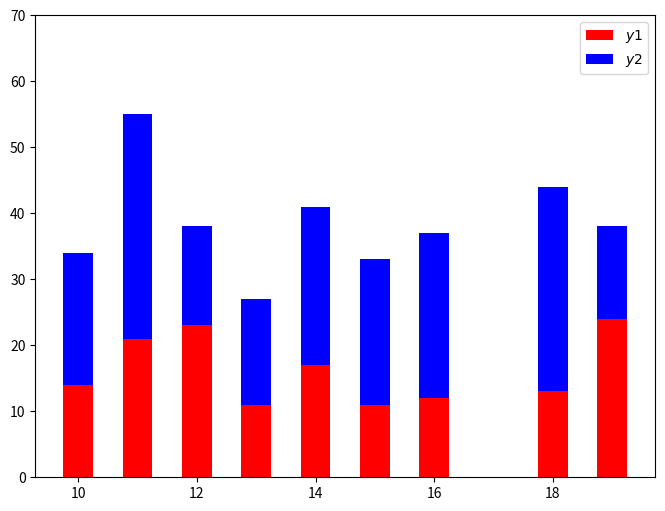

Write Python code to recreate this figure.
#program1218.py
import matplotlib.pyplot as plt
import numpy as np
plt.figure(figsize=(8,6))
x=np.random.randint(10,20,20)
y1=np.random.randint(10,30,20)
y2=np.random.randint(10,30,20)
plt.ylim(0,70)   # 设置Y轴的显示范围
#上部的条形图
plt.bar(x,y1,width=0.5,color="red",label="$y1$")  
#底部的条形图
plt.bar(x,y2,bottom=y1,width=0.5,color="blue",label="$y2$")
plt.legend()
plt.show()

